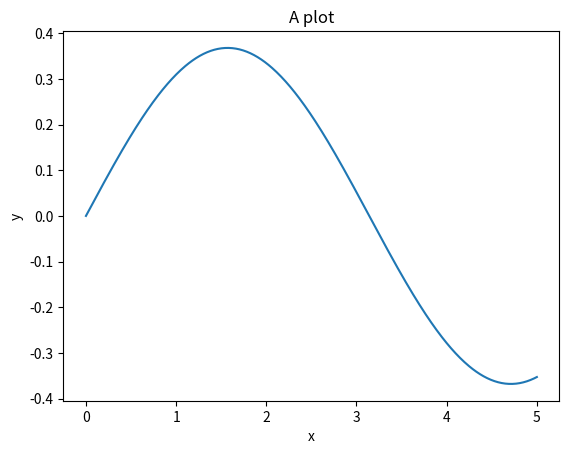
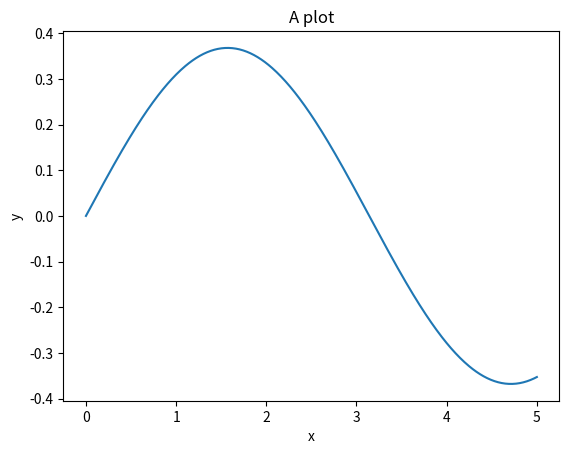

Python code for these plots, in order:
# Optional matplotlib backend selection here
# %matplotlib inline
# %matplotlib notebook

%matplotlib --list

import matplotlib.style

print(matplotlib.style.available)

# Uncomment to try a different style:
# matplotlib.style.use('seaborn')

import matplotlib.pyplot as plt

import numpy as np

x = np.linspace(0,5,500)
y = np.sin(x) * np.exp(-1)

# Matplotlib will make a figure if you don't make one yourself
# on *most* backends. We'll make one explicitly to make sure.
plt.figure()

# The thing inside the figure we see the plot on is called an
# axes (plural) - it will get created for you if you don't make one.

# Now, make the y vs. x plot
plt.plot(x, y)

# We always should add labels
plt.xlabel("x")
plt.ylabel("y")
plt.title("A plot")

# Some backends let you skip the "show". You can save *before* you show, not after.
plt.show()

# You can use plt.figure then plt.axes, but the easiest way
# is to make them both at the same time:

fig, ax = plt.subplots() # Defaults to 1 subplot

# You intact with the axes
ax.plot(x, y)

# You usually add `set_` to the other function names
ax.set_xlabel("x")
ax.set_ylabel("y")
ax.set_title("A plot")

plt.show()

